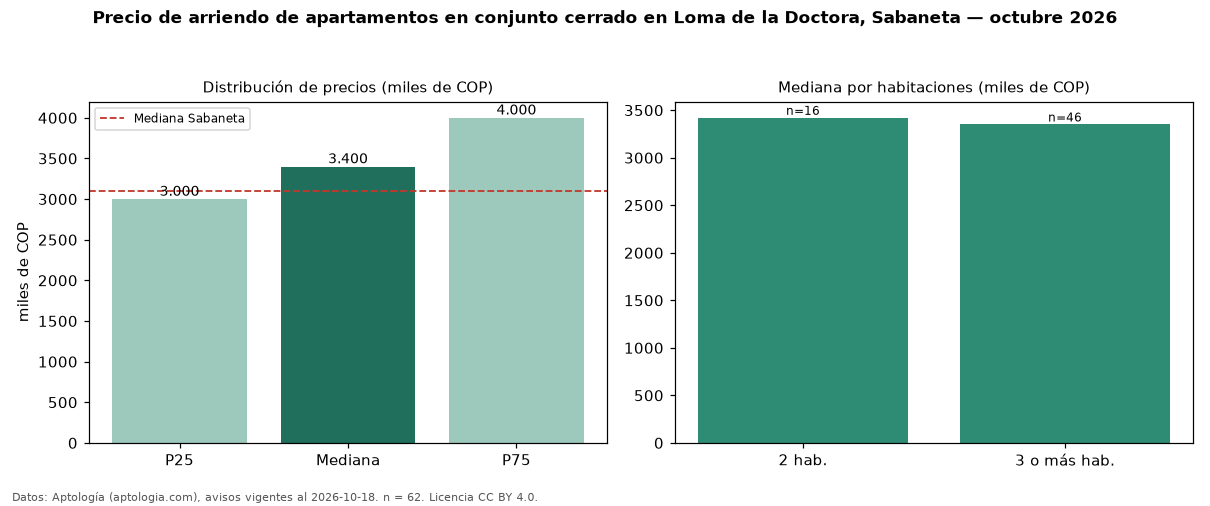

Data behind this chart, as committed beside it:
seccion, metrica, valor, moneda, n
filtro, conj, en conjunto cerrado, , 62
precio, p25, 3000000, COP, 62
precio, mediana, 3400000, COP, 62
precio, p75, 4000000, COP, 62
precio, minimo, 2100000, COP, 62
precio, maximo, 5800000, COP, 62
m2, mediana_precio_m2, 40955, COP, 62
m2, area_mediana_m2, 83.0, m2, 62
banos, mediana_banos, 2.0, , 
parqueadero, pct_con_parqueadero, 100.0, %, 55
estrato, estrato_mas_frecuente, 4, , 60
habitaciones, 2, 3420000, COP, 16
habitaciones, 3+, 3350000, COP, 46
ciudad, mediana_ciudad_referencia, 3100000, COP, 
ciudad, mediana_m2_ciudad, 41026, COP, 
fuente, fecha_datos, 2026-10-18, , 
fuente, atribucion, https://www.aptologia.com/arriendo/saban…, , 
fuente, licencia, CC BY 4.0, , 
